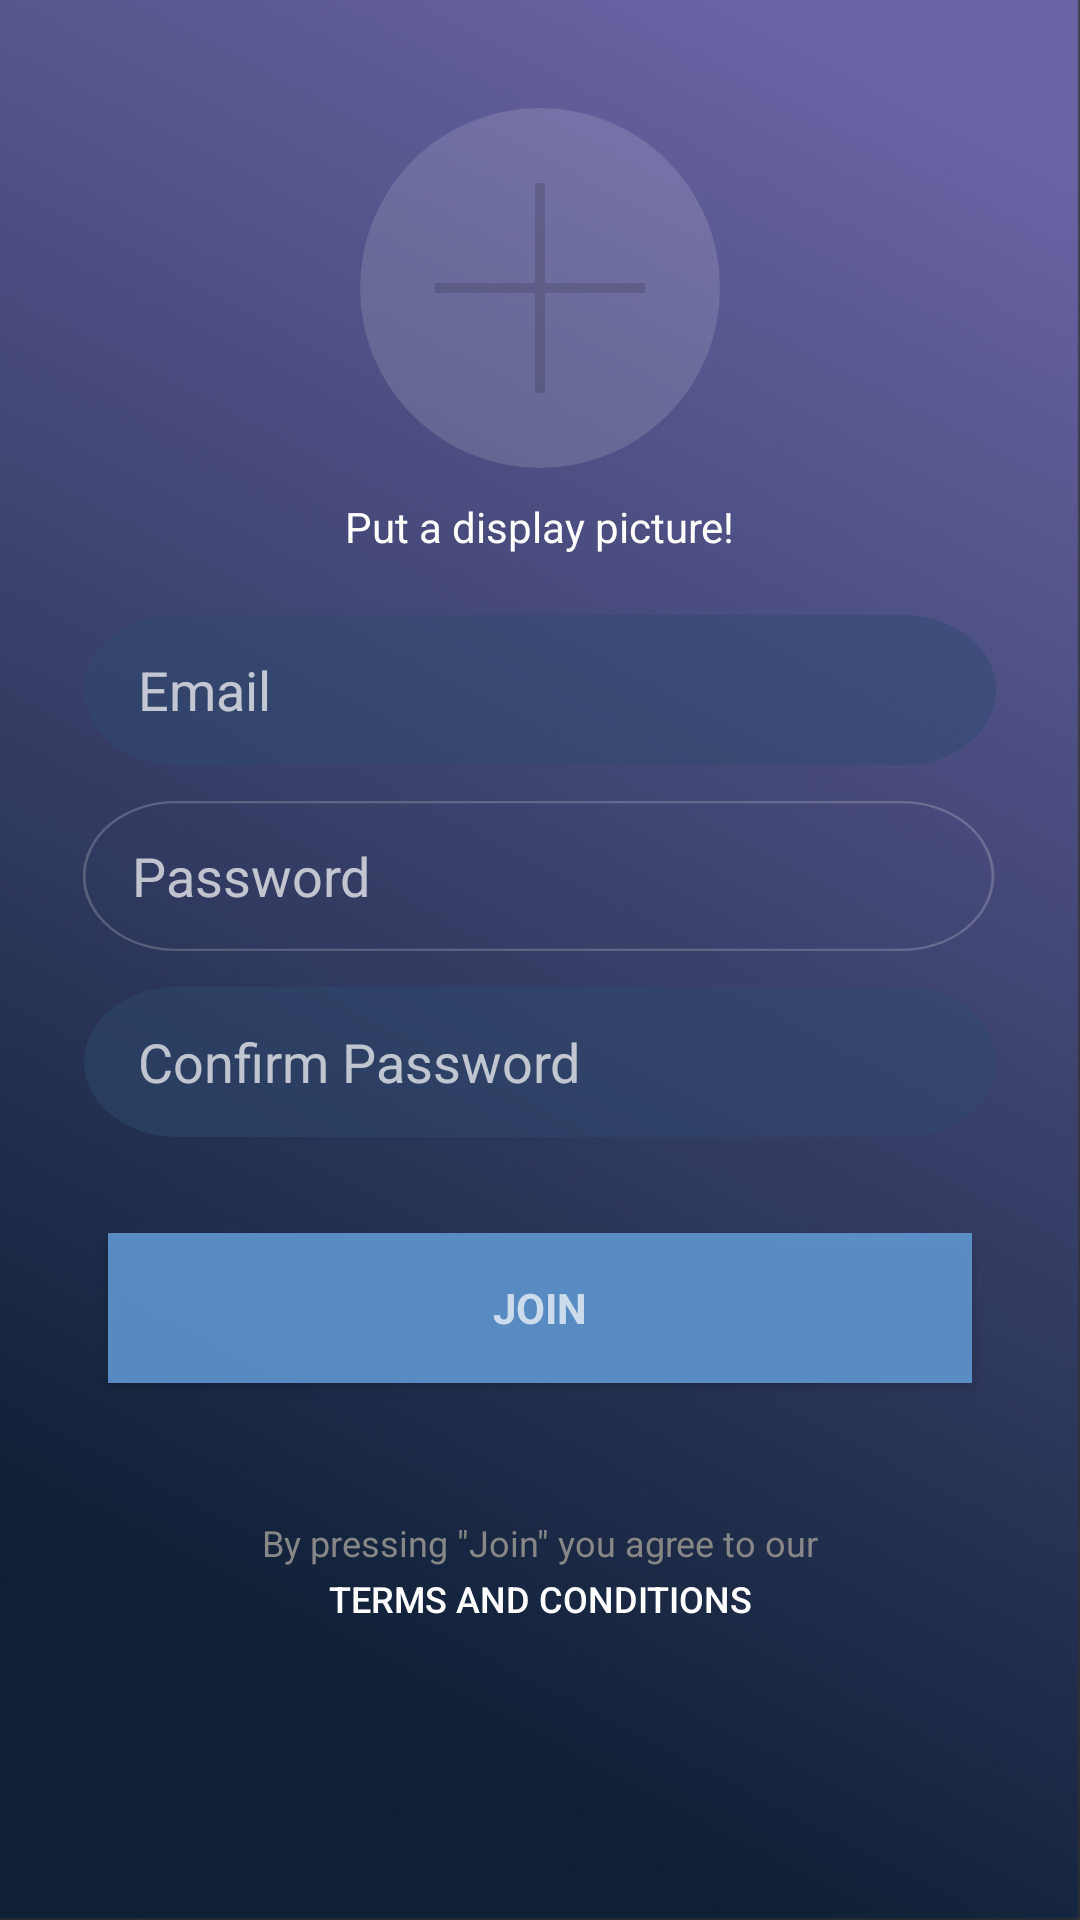

Layout XML and referenced resources for this Android screen:
<!-- AndroidManifest.xml: activity theme Theme.AppCompat.NoActionBar -->
<!-- res/layout/activity_sign_up.xml -->
<LinearLayout xmlns:android="http://schemas.android.com/apk/res/android"
    xmlns:tools="http://schemas.android.com/tools"
    android:layout_width="match_parent"
    android:layout_height="match_parent"
    android:gravity="center_horizontal"
    android:orientation="vertical"
    android:paddingBottom="@dimen/activity_vertical_margin"
    android:paddingLeft="@dimen/activity_horizontal_margin"
    android:paddingRight="@dimen/activity_horizontal_margin"
    android:paddingTop="@dimen/activity_vertical_margin"
    android:background="@drawable/background"
    tools:context="sg.com.yuno.yunoapp.ui.signup.SignUpActivity">

    
    <ProgressBar
        android:id="@+id/login_progress"
        style="?android:attr/progressBarStyleLarge"
        android:layout_width="wrap_content"
        android:layout_height="wrap_content"
        android:layout_marginBottom="8dp"
        android:visibility="gone" />

    <ScrollView
        android:id="@+id/login_form"
        android:layout_width="match_parent"
        android:layout_height="match_parent">

        <LinearLayout
            android:id="@+id/sign_up_form"
            android:layout_width="match_parent"
            android:layout_height="wrap_content"
            android:orientation="vertical"
            android:weightSum="1">
            <FrameLayout
                android:layout_width="wrap_content"
                android:layout_gravity="center"
                android:layout_marginTop="20dp"
                android:layout_height="match_parent">
                <Button
                    android:id="@+id/add_display_pic_button"
                    android:layout_width="70dp"
                    android:layout_height="70dp"
                    android:layout_gravity="center"
                    android:background="@drawable/ic_add"/>
                <ImageView
                    android:layout_width="120dp"
                    android:layout_height="120dp"
                    android:src="@drawable/pic_circle"/>
            </FrameLayout>

            <TextView
                android:layout_width="wrap_content"
                android:layout_height="wrap_content"
                android:layout_gravity="center"
                android:text="Put a display picture!"
                android:layout_marginTop="10dp"
                android:textColor="#ffffff"/>

            <EditText
                android:id="@+id/email_sign_up"
                android:layout_width="match_parent"
                android:layout_height="50dp"
                android:layout_marginLeft="12dp"
                android:layout_marginRight="12dp"
                android:layout_marginBottom="12dp"
                android:layout_marginTop="20dp"
                android:paddingLeft="18dp"
                android:hint="@string/prompt_email"
                android:inputType="textEmailAddress"
                android:maxLines="1"
                android:background="@drawable/ic_password_bar"
                android:layout_weight="0.95" />

            <EditText
                android:id="@+id/password_sign_up"
                android:layout_width="match_parent"
                android:layout_height="50dp"
                android:paddingLeft="28dp"
                android:hint="Password"
                android:fontFamily="Roboto"
                android:inputType="textPassword"
                android:maxLines="1"
                android:background="@drawable/ic_email_bar"/>

            <EditText
                android:id="@+id/confirm_password_sign_up"
                android:layout_width="match_parent"
                android:layout_height="50dp"
                android:layout_margin="12dp"
                android:paddingLeft="18dp"
                android:fontFamily="Roboto"
                android:hint="Confirm Password"
                android:inputType="textPassword"
                android:maxLines="1"
                android:background="@drawable/ic_password_bar"
                android:layout_weight="0.95" />

            <Button
                android:id="@+id/email_sign_up_button"
                style="?android:textAppearanceSmall"
                android:layout_width="match_parent"
                android:layout_height="50dp"
                android:layout_margin="20dp"
                android:background="@color/primary"
                android:text="@string/action_sign_up_short"
                android:textStyle="bold" />

            <TextView
                android:layout_gravity="center"
                android:layout_marginTop="25dp"
                android:layout_width="wrap_content"
                android:text="@string/join_terms"
                android:textColor="@color/gray"
                android:textSize="12sp"
                android:layout_height="wrap_content" />

            <Button
                android:layout_gravity="center"
                android:background="#00ff"
                android:layout_width="wrap_content"
                android:text="@string/terms_and_conditions"
                android:textColor="#ffffff"
                android:textSize="12sp"
                android:layout_height="21dp" />


        </LinearLayout>
    </ScrollView>
</LinearLayout>
<!-- resources referenced by this layout -->
<resources>
  <color name="gray">#878787</color>
  <color name="primary">#DD619BD6</color>
  <dimen name="activity_horizontal_margin">16dp</dimen>
  <dimen name="activity_vertical_margin">16dp</dimen>
  <!-- drawable background: png bitmap (drawable, 487822 bytes) -->
  <!-- drawable ic_add (drawable) -->
  <vector android:height="24dp" android:viewportHeight="42.0"
      android:viewportWidth="42.0" android:width="24dp" xmlns:android="http://schemas.android.com/apk/res/android">
      <path android:fillColor="#22000000" android:pathData="M42,20l-20,0l0,-20l-2,0l0,20l-20,0l0,2l20,0l0,20l2,0l0,-20l20,0z"/>
  </vector>
  <!-- drawable ic_email_bar (drawable) -->
  <vector android:height="24dp" android:viewportHeight="64.0"
      android:viewportWidth="340.0" android:width="24dp" xmlns:android="http://schemas.android.com/apk/res/android">
      <path android:fillAlpha="0.2" android:fillColor="#00000000"
          android:pathData="M44,0.5L295,0.5A31.5,31.5 0,0 1,326.5 32L326.5,32A31.5,31.5 0,0 1,295 63.5L44,63.5A31.5,31.5 0,0 1,12.5 32L12.5,32A31.5,31.5 0,0 1,44 0.5z"
          android:strokeAlpha="0.2" android:strokeColor="#FFFFFF" android:strokeWidth="1"/>
  </vector>
  <!-- drawable ic_password_bar (drawable) -->
  <vector android:height="24dp" android:viewportHeight="64.0"
      android:viewportWidth="315.0" android:width="24dp" xmlns:android="http://schemas.android.com/apk/res/android">
      <path android:fillAlpha="0.5" android:fillColor="#2E4A6E"
          android:pathData="M32,0L283,0A32,32 0,0 1,315 32L315,32A32,32 0,0 1,283 64L32,64A32,32 0,0 1,0 32L0,32A32,32 0,0 1,32 0z"
          android:strokeAlpha="0.5" android:strokeColor="#00000000" android:strokeWidth="1"/>
  </vector>
  <!-- drawable pic_circle (drawable) -->
  <?xml version="1.0" encoding="utf-8"?>
  <shape
      xmlns:android="http://schemas.android.com/apk/res/android"
      android:shape="oval">
  
      <solid
          android:color="#22ffffff"/>
  
      <size
          android:width="120dp"
          android:height="120dp"/>
  </shape>
  <string name="action_sign_up_short">Join</string>
  <string name="join_terms">By pressing \"Join\" you agree to our</string>
  <string name="prompt_email">Email</string>
  <string name="terms_and_conditions">Terms and Conditions</string>
</resources>
